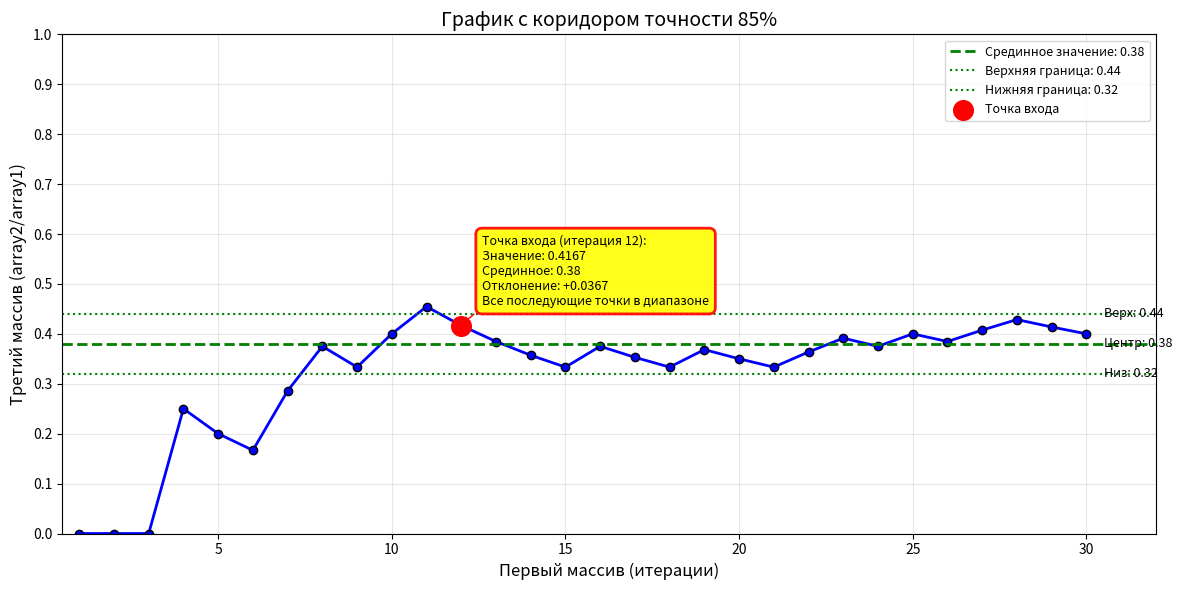

Write the Python code that produced this figure.
import numpy as np
import matplotlib.pyplot as plt
import random


def generate_data(n=30):
    """Генерация трёх массивов"""
    # Первый массив: итерации от 1 до n
    array1 = np.arange(1, n + 1)

    array2 = [0, 0, 0, 1, 1, 1, 2, 3, 3, 4, 5, 5, 5, 5, 5, 6, 6, 6, 7, 7, 7, 8, 9, 9, 10, 10, 11, 12, 12, 12]

    # СЛУЧАЙНОЕ РАСПРЕДЕЛЕНИЕ, РАСКОМЕНТИРОВАТЬ ЭТО ДЛЯ ПРОВЕРКИ РАБОТЫ ПРОГИ И ЗАКОМЕНТИТЬ array2 ВЫШЕ
    # Второй массив: случайные изменения
    # array2 = np.zeros(n)
    # array2[0] = 0  # начальное значение
    # for i in range(1, n):
    # # Генерируем случайное число от 0 до 1
    #     rand_val = random.random()
    #     # Если выпало 0.5 или больше, прибавляем 1 к предыдущему
    #     if rand_val >= 0.5:
    #         array2[i] = array2[i - 1] + 1
    #     else:
    #         array2[i] = array2[i - 1]  # оставляем как есть

    # Третий массив: второй массив делённый на первый массив
    array3 = array2 / array1

    return array1, array2, array3


# Основная часть программы
def main():
    # Запрос количества элементов у пользователя
    n = 30
    try:
        user_input = input("Введите количество элементов (по умолчанию 30): ")
        if user_input.strip():
            n = int(user_input)
            if n < 10:
                print("Минимум 10 элементов! Используется 10.")
                n = 10
    except:
        print("Используется значение по умолчанию: 30")

    # Запрос точности
    accuracy = 85
    try:
        user_input = input("Введите точность в % (по умолчанию 85): ")
        if user_input.strip():
            accuracy = float(user_input)
    except:
        print("Используется точность по умолчанию: 85%")

    # Генерация данных
    print(f"\nГенерация {n} элементов...")
    array1, array2, array3 = generate_data(n)

    # Вычисляем срединное значение только с 10-го элемента
    if n >= 10:
        center_value = np.median(array3[9:])  # с 10-го элемента (индекс 9)
        print(f"Срединное значение рассчитано по элементам с 10-го по {n}-й")
    else:
        center_value = np.median(array3)
        print(f"Срединное значение рассчитано по всем элементам")

    # ОКРУГЛЯЕМ СРЕДИННОЕ ЗНАЧЕНИЕ ДО СОТЫХ
    center_value = round(center_value, 2)

    # Вычисляем границы
    tolerance = (1 - accuracy / 100)
    upper_bound = center_value + tolerance * center_value
    lower_bound = center_value - tolerance * center_value

    # Ограничиваем от 0 до 1
    upper_bound = min(upper_bound, 1.0)
    lower_bound = max(lower_bound, 0.0)

    # ОКРУГЛЯЕМ ГРАНИЦЫ ДО СОТЫХ
    upper_bound = round(upper_bound, 2)
    lower_bound = round(lower_bound, 2)

    # Создаем массивы для горизонтальных линий
    center_line = np.full_like(array1, center_value)
    upper_line = np.full_like(array1, upper_bound)
    lower_line = np.full_like(array1, lower_bound)

    # Находим первую точку, которая вошла в диапазон и после которой все остальные в диапазоне
    special_point_idx = -1

    # Проверяем точки с начала
    for i in range(n):
        # Проверяем, находится ли текущая точка в диапазоне
        in_range = lower_bound <= array3[i] <= upper_bound

        if in_range:
            # Проверяем, все ли последующие точки тоже в диапазоне
            all_future_in_range = True
            for j in range(i + 1, n):
                if not (lower_bound <= array3[j] <= upper_bound):
                    all_future_in_range = False
                    break

            if all_future_in_range:
                special_point_idx = i
                break

    # Построение графика
    plt.figure(figsize=(12, 6))

    # Закрашиваем область между границами
    plt.fill_between(array1, lower_line, upper_line, color='lightgreen', alpha=0.3)

    # Основной график данных
    plt.plot(array1, array3, 'b-', linewidth=2, marker='o', markersize=6,
             markerfacecolor='blue', markeredgecolor='black')

    # Горизонтальные линии
    # 1. Центральная линия (срединное значение)
    plt.axhline(y=center_value, color='green', linestyle='--', linewidth=2,
                label=f'Срединное значение: {center_value:.2f}')

    # 2. Верхняя граница
    plt.axhline(y=upper_bound, color='green', linestyle=':', linewidth=1.5,
                label=f'Верхняя граница: {upper_bound:.2f}')

    # 3. Нижняя граница
    plt.axhline(y=lower_bound, color='green', linestyle=':', linewidth=1.5,
                label=f'Нижняя граница: {lower_bound:.2f}')

    # Отмечаем специальную точку, если она найдена
    if special_point_idx != -1:
        x_special = array1[special_point_idx]
        y_special = array3[special_point_idx]

        # Увеличиваем маркер для специальной точки
        plt.scatter([x_special], [y_special], s=200, color='red',
                    zorder=5, label='Точка входа')

        # Добавляем подробную информацию о точке
        info_text = (f'Точка входа (итерация {x_special}):\n'
                     f'Значение: {y_special:.4f}\n'
                     f'Срединное: {center_value:.2f}\n'
                     f'Отклонение: {y_special - center_value:+.4f}\n'
                     f'Все последующие точки в диапазоне')

        # Рисуем рамку с информацией
        plt.annotate(info_text,
                     xy=(x_special, y_special),
                     xytext=(15, 15),
                     textcoords='offset points',
                     fontsize=9,
                     bbox=dict(boxstyle="round,pad=0.5",
                               facecolor="yellow",
                               alpha=0.9,
                               edgecolor="red",
                               linewidth=2),
                     arrowprops=dict(arrowstyle="->",
                                     connectionstyle="arc3,rad=.2",
                                     color="red"))

    # Настройка графика
    plt.title(f'График с коридором точности {accuracy}%', fontsize=14)
    plt.xlabel('Первый массив (итерации)', fontsize=12)
    plt.ylabel('Третий массив (array2/array1)', fontsize=12)

    # Фиксируем ось Y от 0 до 1
    plt.ylim(0, 1)

    # Увеличиваем немного ось X для подписей
    plt.xlim(0.5, n + 2)

    # Сетка
    plt.grid(True, alpha=0.3)

    # Деления на оси Y
    plt.yticks(np.arange(0, 1.1, 0.1))

    # Легенда
    plt.legend(fontsize=9, loc='upper right')

    # Подписываем границы справа (ОКРУГЛЕННЫЕ ДО СОТЫХ)
    plt.text(array1[-1] + 0.5, upper_bound, f'Верх: {upper_bound:.2f}',
             fontsize=9, verticalalignment='center')
    plt.text(array1[-1] + 0.5, center_value, f'Центр: {center_value:.2f}',
             fontsize=9, verticalalignment='center')
    plt.text(array1[-1] + 0.5, lower_bound, f'Низ: {lower_bound:.2f}',
             fontsize=9, verticalalignment='center')

    plt.tight_layout()
    plt.show()

    # Простая статистика (ОКРУГЛЕННАЯ ДО СОТЫХ)
    print(f"\nСтатистика:")
    print(f"Срединное значение: {center_value:.2f}")
    print(f"Точность: {accuracy}%")
    print(f"Верхняя граница: {upper_bound:.2f}")
    print(f"Нижняя граница: {lower_bound:.2f}")
    print(f"Минимальное значение: {np.min(array3):.4f}")
    print(f"Максимальное значение: {np.max(array3):.4f}")

    # Информация о специальной точке
    if special_point_idx != -1:
        special_iteration = special_point_idx + 1
        n_critical = special_iteration * 2

        print(f"\n{'=' * 60}")
        print("ТОЧКА ВХОДА НАЙДЕНА:")
        print(f"{'=' * 60}")
        print(f"Итерация особой точки: {special_iteration}")
        print(f"Значение: {array3[special_point_idx]:.4f}")
        print(f"Срединное значение: {center_value:.2f}")
        print(f"Отклонение: {array3[special_point_idx] - center_value:+.4f}")
        print(f"Все точки с {special_iteration}-й по {n}-ю находятся в диапазоне")
        print(f"{'=' * 60}")
        print(f"N критическое = {special_iteration} * 2 = {n_critical}")
        print(f"{'=' * 60}")
    else:
        print(f"\nТочка входа не найдена")
        print("(Нет точки, после которой все остальные в диапазоне)")


if __name__ == "__main__":
    main()